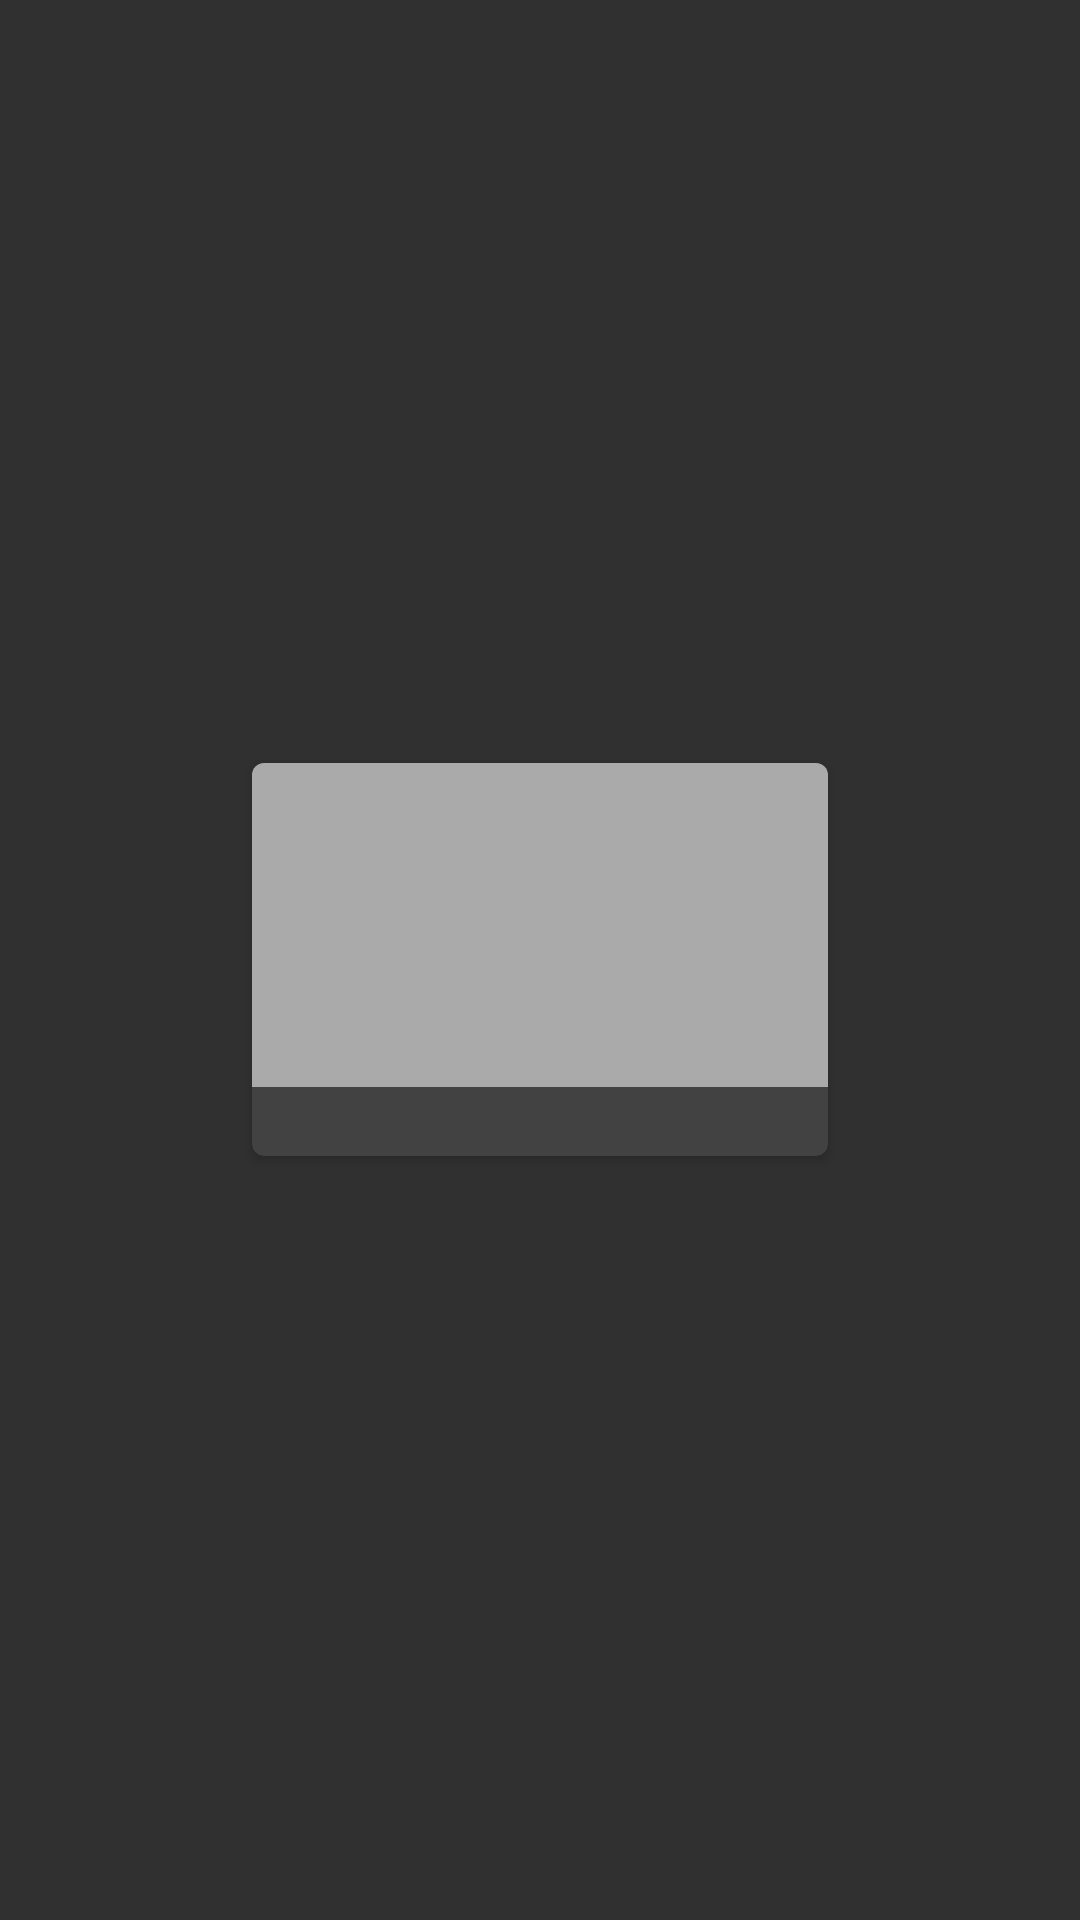

The Android layout XML behind this screen, and the referenced resources:
<!-- AndroidManifest.xml: application theme AppTheme -->
<!-- res/layout/video_item_view.xml -->
<?xml version="1.0" encoding="utf-8"?>
<LinearLayout xmlns:android="http://schemas.android.com/apk/res/android"
    xmlns:app="http://schemas.android.com/apk/res-auto"
    xmlns:tools="http://schemas.android.com/tools"
    android:layout_width="wrap_content"
    android:layout_height="wrap_content"
    android:layout_margin="8dp"
    android:gravity="center"
    android:orientation="vertical">

    <android.support.v7.widget.CardView
        android:id="@+id/card_view_video"
        android:layout_width="wrap_content"
        android:layout_height="wrap_content"
        app:cardCornerRadius="4dp">

        <LinearLayout
            android:layout_width="wrap_content"
            android:layout_height="wrap_content"
            android:orientation="vertical">

            <ImageView
                android:id="@+id/iv_thumbnail"
                android:layout_width="192dp"
                android:layout_height="108dp"
                android:scaleType="centerCrop"
                android:background="@android:color/darker_gray"
                android:contentDescription="@string/videos" />

            <TextView
                android:id="@+id/tv_nome"
                android:layout_width="match_parent"
                android:layout_height="wrap_content"
                android:gravity="center"
                android:maxLines="1"
                android:padding="2dp"
                tools:text="Nome"/>

        </LinearLayout>

    </android.support.v7.widget.CardView>


</LinearLayout>
<!-- resources referenced by this layout -->
<resources>
  <style name="AppTheme" parent="Theme.AppCompat">
          <item name="colorAccent"> @color/ccolorAccent</item>
      </style>
  <color name="ccolorAccent">#009999</color>
</resources>
